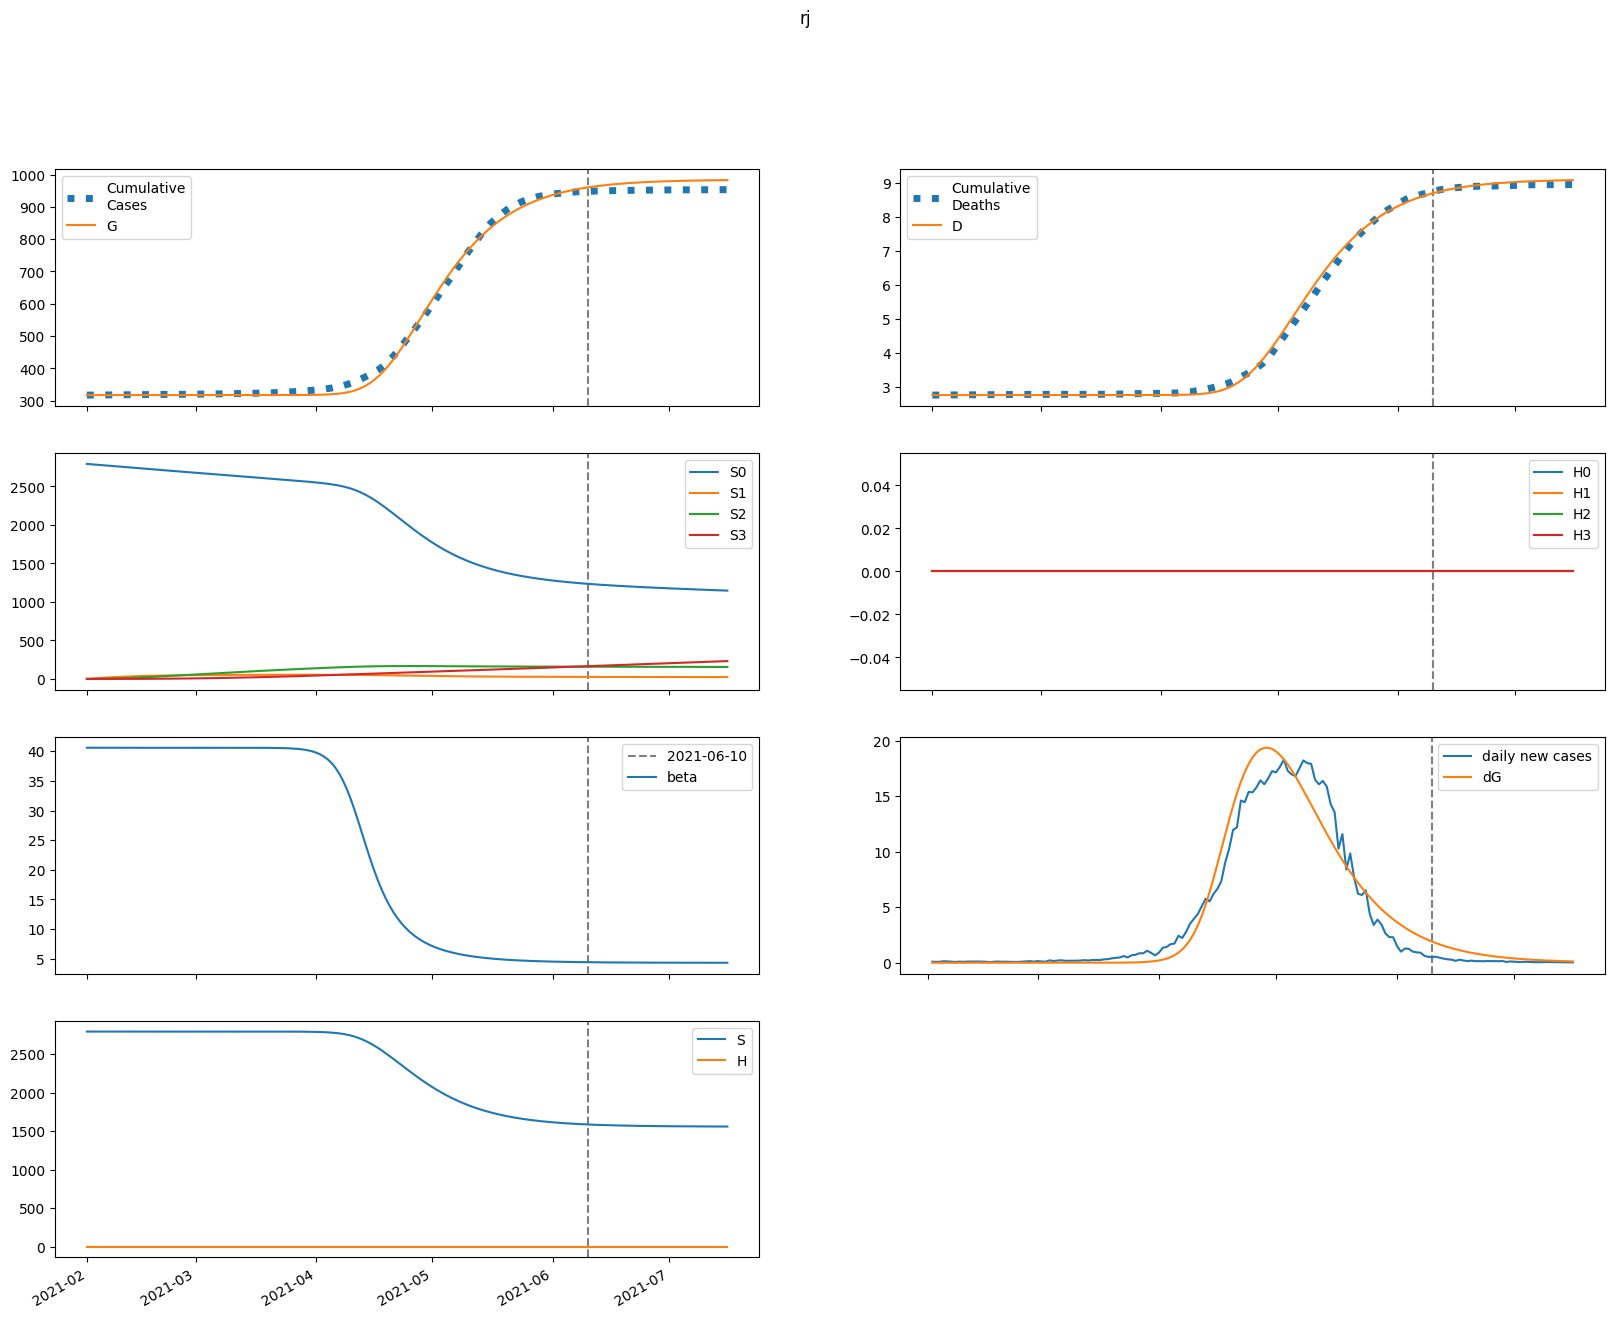

The table this chart was drawn from, first rows:
series, 2021-02-01, 2021-02-02, 2021-02-03, 2021-02-04, 2021-02-05, 2021-02-06, 2021-02-07, 2021-02-08, 2021-02-09, 2021-02-10, 2021-02-11, 2021-02-12, 2021-02-13, 2021-02-14, 2021-02-15, 2021-02-16, 2021-02-17, 2021-02-18, 2021-02-19, 2021-02-20, 2021-02-21, 2021-02-22, 2021-02-23
S, 2792187, 2792187, 2792187, 2792187, 2792187, 2792187, 2792187, 2792187, 2792187, 2792187, 2792187, 2792187, 2792187, 2792187, 2792187, 2792187, 2792187, 2792187, 2792187, 2792187, 2792187, 2792187, 2792187
E, 5.065939397072983e-05, 4.0525347574553044e-05, 4.917147737091261e-05, 6.605896900216015e-05, 9.035476008429159e-05, 0.0001239, 0.0001701, 0.0002334, 0.0003204, 0.0004396, 0.0006031, 0.0008274, 0.001135, 0.001557, 0.002135, 0.002927, 0.004013, 0.005501, 0.007539, 0.01033, 0.01416, 0.01939, 0.02656
I, 0.0, 5.472539894409362e-06, 8.684572628965863e-06, 1.2146383682327582e-05, 1.6695047755995222e-05, 2.2899332666817604e-05, 3.1410861999661773e-05, 4.3095099606134016e-05, 5.9132938006835964e-05, 8.114257708205375e-05, 0.0001113, 0.0001528, 0.0002096, 0.0002876, 0.0003945, 0.000541, 0.000742, 0.001017, 0.001395, 0.001912, 0.002621, 0.003592, 0.004922
A, 0.0, 4.661506501767423e-06, 7.482149279789288e-06, 1.0548736099081425e-05, 1.4571683461611968e-05, 2.0046317196045906e-05, 2.7545221627917724e-05, 3.7829791416739794e-05, 5.193877357370388e-05, 7.129527234460217e-05, 9.785015621466114e-05, 0.0001343, 0.0001842, 0.0002528, 0.0003467, 0.0004756, 0.0006523, 0.0008944, 0.001226, 0.001681, 0.002304, 0.003158, 0.004327
IH, 0.0, 0.0, 2.7421525896392856e-07, 5.824764190965348e-07, 9.215435245830621e-07, 1.3316197179178751e-06, 1.8628025093148905e-06, 2.5746565679445364e-06, 3.5425475212913817e-06, 4.866134946666807e-06, 6.680042022018615e-06, 9.167761567338071e-06, 1.2580280842894467e-05, 1.7261354108915177e-05, 2.368198272183587e-05, 3.2487555798750776e-05, 4.456234651831434e-05, 6.111776879089969e-05, 8.381314179356308e-05, 0.0001149, 0.0001576, 0.000216, 0.000296
IN, 0.0, 0.0, 8.91549764279162e-07, 2.293846856945942e-06, 4.240402122125259e-06, 6.900625861069708e-06, 1.0534206242874278e-05, 1.550333826016479e-05, 2.230611986168219e-05, 3.1626028623779486e-05, 4.440055841868211e-05, 6.19154672094952e-05, 8.593396499399056e-05, 0.0001189, 0.000164, 0.000226, 0.000311, 0.0004275, 0.0005872, 0.0008062, 0.001106, 0.001518, 0.002082
D, 2766, 2766, 2766, 2766, 2766, 2766, 2766, 2766, 2766, 2766, 2766, 2766, 2766, 2766, 2766, 2766, 2766, 2766, 2766, 2766, 2766, 2766, 2766
R, 0.0, 0.0, 9.083629679669698e-07, 2.500678629422832e-06, 4.847173255546279e-06, 8.155540583162302e-06, 1.2750231248598553e-05, 1.9093170980482788e-05, 2.782619853635928e-05, 3.983403962905331e-05, 5.633259955698583e-05, 7.899090403573734e-05, 0.0001101, 0.0001528, 0.0002114, 0.0002918, 0.0004021, 0.0005533, 0.0007608, 0.001045, 0.001435, 0.00197, 0.002702
G, 317491, 317491, 317491, 317491, 317491, 317491, 317491, 317491, 317491, 317491, 317491, 317491, 317491, 317491, 317491, 317491, 317491, 317491, 317491, 317491, 317491, 317491, 317491
H, 0.0, 0.0, 0.0, 0.0, 0.0, 0.0, 0.0, 0.0, 0.0, 0.0, 0.0, 0.0, 0.0, 0.0, 0.0, 0.0, 0.0, 0.0, 0.0, 0.0, 0.0, 0.0, 0.0
S0, 2792187, 2787999, 2783817, 2779641, 2775472, 2771309, 2767152, 2763001, 2758856, 2754718, 2750586, 2746460, 2742340, 2738227, 2734120, 2730018, 2725923, 2721835, 2717752, 2713675, 2709605, 2705540, 2701482
E0, 5.065939397072983e-05, 4.0525347574553044e-05, 4.914634797096239e-05, 6.596061069122114e-05, 9.011515468633556e-05, 0.0001235, 0.0001692, 0.000232, 0.0003179, 0.0004358, 0.0005972, 0.0008184, 0.001121, 0.001537, 0.002105, 0.002884, 0.00395, 0.00541, 0.007409, 0.01014, 0.01389, 0.01901, 0.02602
I0, 0.0, 5.472539894409362e-06, 8.684572628965863e-06, 1.2143669049700321e-05, 1.6682286125858724e-05, 2.286340587829157e-05, 3.133068180970055e-05, 4.293810832770159e-05, 5.884990110623975e-05, 8.066001903309951e-05, 0.0001106, 0.0001515, 0.0002077, 0.0002846, 0.0003899, 0.0005343, 0.000732, 0.001003, 0.001374, 0.001881, 0.002576, 0.003528, 0.00483
A0, 0.0, 4.661506501767423e-06, 7.482149279789288e-06, 1.0546423776487887e-05, 1.456077112911948e-05, 2.0015483611461367e-05, 2.747618244379476e-05, 3.769422910951708e-05, 5.169377575014317e-05, 7.08767066000333e-05, 9.716313797826371e-05, 0.0001332, 0.0001825, 0.0002502, 0.0003428, 0.0004697, 0.0006436, 0.0008816, 0.001208, 0.001654, 0.002265, 0.003102, 0.004247
IH0, 0.0, 0.0, 2.7421525896392856e-07, 5.824764190965348e-07, 9.214075011454557e-07, 1.3309071899406157e-06, 1.8606195228476762e-06, 2.569466192967729e-06, 3.531892702317662e-06, 4.846228682312638e-06, 6.645168180391758e-06, 9.109407759813098e-06, 1.2485892459048313e-05, 1.71125529197047e-05, 2.345202939856885e-05, 3.213774606893171e-05, 4.403690539725073e-05, 6.0336632348550854e-05, 8.266177172886683e-05, 0.0001132, 0.0001551, 0.0002124, 0.0002909
IN0, 0.0, 0.0, 8.91549764279162e-07, 2.293846856945942e-06, 4.239959872251227e-06, 6.898110789645067e-06, 1.0525873581487556e-05, 1.5482060337667024e-05, 2.2259565144128996e-05, 3.153401800265885e-05, 4.423122637084269e-05, 6.161970423439258e-05, 8.543740178592689e-05, 0.0001181, 0.0001628, 0.000224, 0.0003079, 0.0004228, 0.0005802, 0.0007959, 0.001091, 0.001496, 0.002049
D0, 2766, 2766, 2766, 2766, 2766, 2766, 2766, 2766, 2766, 2766, 2766, 2766, 2766, 2766, 2766, 2766, 2766, 2766, 2766, 2766, 2766, 2766, 2766
R0, 0.0, 0.0, 9.083629679669698e-07, 2.500678629422832e-06, 4.846722665546422e-06, 8.15289694150338e-06, 1.2741227448056092e-05, 1.906962730026566e-05, 2.777363443255827e-05, 3.9728347932104355e-05, 5.613521049816623e-05, 7.864177173165477e-05, 0.0001095, 0.0001518, 0.0002098, 0.0002893, 0.0003983, 0.0005476, 0.0007521, 0.001032, 0.001416, 0.001942, 0.002661
G0, 317491, 317491, 317491, 317491, 317491, 317491, 317491, 317491, 317491, 317491, 317491, 317491, 317491, 317491, 317491, 317491, 317491, 317491, 317491, 317491, 317491, 317491, 317491
H0, 0.0, 0.0, 0.0, 0.0, 0.0, 0.0, 0.0, 0.0, 0.0, 0.0, 0.0, 0.0, 0.0, 0.0, 0.0, 0.0, 0.0, 0.0, 0.0, 0.0, 0.0, 0.0, 0.0
S1, 0.0, 4188, 8071, 11670, 15006, 18098, 20962, 23615, 26073, 28349, 30456, 32407, 34211, 35881, 37426, 38854, 40173, 41393, 42519, 43558, 44518, 45402, 46217
E1, 0.0, 0.0, 2.5129399950221993e-08, 9.735609522774243e-08, 2.3469266918893455e-07, 4.655341182346069e-07, 8.325601752287664e-07, 1.3976922149923896e-06, 2.2495521840632647e-06, 3.5141240245635974e-06, 5.369690164583126e-06, 8.06762781836116e-06, 1.1961290010192515e-05, 1.754604846500351e-05, 2.5514737023564446e-05, 3.6834325813661925e-05, 5.285183876908053e-05, 7.544051860631297e-05, 0.0001072, 0.0001517, 0.0002141, 0.000301, 0.0004223
I1, 0.0, 0.0, 0.0, 2.714632627259936e-09, 1.2653364619821676e-08, 3.5310882587104105e-08, 7.80787928816409e-08, 1.5138466342336596e-07, 2.7012390135762425e-07, 4.555923704912255e-07, 7.381590336473563e-07, 1.1609827982399897e-06, 1.7851841407870341e-06, 2.6970349738103703e-06, 4.017942601058224e-06, 5.918296221587239e-06, 8.636646656397543e-06, 1.25062422567188e-05, 1.799170175236664e-05, 2.5739643935902734e-05, 3.664851818509796e-05, 5.1964830474036795e-05, 7.341563003510296e-05
A1, 0.0, 0.0, 0.0, 2.3123225935382455e-09, 1.0820111984343462e-08, 3.030728187114633e-08, 6.723834190594294e-08, 1.307453421538643e-07, 2.3387861465600524e-07, 3.95300135188239e-07, 6.416279368757853e-07, 1.0106980858487936e-06, 1.5561046184323204e-06, 2.3535123393047256e-06, 3.50942408995041e-06, 5.173341302154615e-06, 7.554610187668002e-06, 1.0945731373247573e-05, 1.5754576919125637e-05, 2.2548872129837937e-05, 3.211755150331954e-05, 4.555531305589895e-05, 6.437904310759821e-05
IH1, 0.0, 0.0, 0.0, 0.0, 1.3602343760645235e-10, 7.071030635512979e-10, 2.1492105855455296e-09, 5.066934116030769e-09, 1.0307570499762133e-08, 1.907267708364477e-08, 3.307483830832177e-08, 5.475580345448801e-08, 8.758991668079427e-08, 1.365062632154436e-07, 2.0847572144994333e-07, 3.133266107424014e-07, 4.6487668832472217e-07, 6.82502330070283e-07, 9.933111755252018e-07, 1.4351469033957556e-06, 2.0607403872195557e-06, 2.9434388166582245e-06, 4.185105147154549e-06
IN1, 0.0, 0.0, 0.0, 0.0, 4.4224987403208826e-10, 2.497433527478344e-09, 8.21493219272574e-09, 2.0819503016846507e-08, 4.5189351302442244e-08, 8.856075277567296e-08, 1.6153761765949338e-07, 2.795222688424274e-07, 4.6473162628710513e-07, 7.490275694573433e-07, 1.1778788286043022e-06, 1.8158936892865419e-06, 2.754530684406096e-06, 4.1228255032189085e-06, 6.102290127857758e-06, 8.947576976436278e-06, 1.3015100748470186e-05, 1.8802634155867786e-05, 2.700402341814799e-05
D1, 0.0, 0.0, 0.0, 0.0, 0.0, 2.543538747634814e-12, 1.5765848611010105e-11, 5.595451386867045e-11, 1.5070247409244346e-10, 3.4344649983877465e-10, 7.000916048076247e-10, 1.3185668785495823e-09, 2.34246033540602e-09, 3.98032768312211e-09, 6.532894916335805e-09, 1.0431238354642644e-08, 1.629021669772919e-08, 2.498307059432851e-08, 3.7745364743277905e-08, 5.63195568668211e-08, 8.315575378677061e-08, 1.2169009107409906e-07, 1.7673024307439978e-07
R1, 0.0, 0.0, 0.0, 0.0, 4.505899998567199e-10, 2.6256711392072477e-09, 8.880615122179293e-09, 2.3052919744040678e-08, 5.107342379671704e-08, 1.0186087216140417e-07, 1.8860590251511806e-07, 3.3059568728152017e-07, 5.557912074245488e-07, 9.04452295330363e-07, 1.4342200819473268e-06, 2.2272242789782915e-06, 3.4000001286636796e-06, 5.117299193958375e-06, 7.611290040316099e-06, 1.1208211193340184e-05, 1.6365316938262578e-05, 2.3722025108253964e-05, 3.417064244648973e-05
G1, 0.0, 0.0, 0.0, 2.714632627259936e-09, 1.3231637931460216e-08, 3.858458620802168e-08, 8.887445023046861e-08, 1.7881273050418016e-07, 3.2980005599549304e-07, 5.728105444145785e-07, 9.524278751990356e-07, 1.5324948942257021e-06, 2.404009763012676e-06, 3.6961420140853917e-06, 5.5915742861226665e-06, 8.347833398450307e-06, 1.232690424196268e-05, 1.8036285533096937e-05, 2.6185835209244235e-05, 3.776638474077923e-05, 5.4158339459037904e-05, 7.728154972920865e-05, 0.0001098
H1, 0.0, 0.0, 0.0, 0.0, 0.0, 0.0, 0.0, 0.0, 0.0, 0.0, 0.0, 0.0, 0.0, 0.0, 0.0, 0.0, 0.0, 0.0, 0.0, 0.0, 0.0, 0.0, 0.0
S2, 0.0, 0.0, 299.2, 872.1, 1695, 2747, 4007, 5457, 7078, 8856, 10776, 12823, 14985, 17251, 19608, 22048, 24561, 27138, 29771, 32454, 35179, 37940, 40731
E2, 0.0, 0.0, 0.0, 1.0022157112721568e-09, 4.903157831737398e-09, 1.4906463810596978e-08, 3.637072296835442e-08, 7.804792025678369e-08, 1.5393742183439604e-07, 2.860618765688875e-07, 5.085976219563942e-07, 8.739834638143117e-07, 1.4619078106801862e-06, 2.392468692448786e-06, 3.845363428986364e-06, 6.0877643437320985e-06, 9.514672030473095e-06, 1.4707146105819666e-05, 2.2516088547138716e-05, 3.4182467770612e-05, 5.1509402179969514e-05, 7.710790094002825e-05, 0.0001147
I2, 0.0, 0.0, 0.0, 0.0, 1.0826551667613084e-10, 6.14872027516969e-10, 2.09417954702828e-09, 5.577065276719096e-09, 1.2820251438112528e-08, 2.6718539611535803e-08, 5.192910055653976e-08, 9.580896919138984e-08, 1.6981274163235467e-07, 2.915633792767538e-07, 4.87903514772867e-07, 7.993697524896708e-07, 1.2867251561104354e-06, 2.0404593887875922e-06, 3.19455557019384e-06, 4.946375298602808e-06, 7.5852950946621886e-06, 1.1533832211269162e-05, 1.7406556221631426e-05
A2, 0.0, 0.0, 0.0, 0.0, 9.22205081444111e-11, 5.254220282115741e-10, 1.7946783368553888e-09, 4.791670126869094e-09, 1.1039649144024849e-08, 2.3053213609884143e-08, 4.488340521234284e-08, 8.293665196226829e-08, 1.4719623730879783e-07, 2.530327138512366e-07, 4.238724718755495e-07, 6.951120666971233e-07, 1.1198348109718137e-06, 1.7771265765329554e-06, 2.784129337537657e-06, 4.313455363858177e-06, 6.618270617279793e-06, 1.0068324827273238e-05, 1.520157281443813e-05
IH2, 0.0, 0.0, 0.0, 0.0, 0.0, 5.424913708265055e-12, 3.3724074958983675e-11, 1.230513766454965e-10, 3.455585717957645e-10, 8.280320594207518e-10, 1.7836354329002373e-09, 3.5602438481514367e-09, 6.713385794659704e-09, 1.2115464056805082e-08, 2.111819433227284e-08, 3.579276399615779e-08, 5.9283046462900194e-08, 9.632268201044186e-08, 1.539888927737907e-07, 2.4279727084303143e-07, 3.782863102571691e-07, 5.833035516084436e-07, 8.91294458648082e-07
IN2, 0.0, 0.0, 0.0, 0.0, 0.0, 1.7637897161932655e-11, 1.1756075603395416e-10, 4.5707757893288434e-10, 1.359229170954649e-09, 3.4287077015878405e-09, 7.733304850087611e-09, 1.6084513835424826e-08, 3.146691647418621e-08, 5.868923632615471e-08, 1.0536359930369149e-07, 1.8336812381439923e-07, 3.110178693589608e-07, 5.162694898341146e-07, 8.414285273049864e-07, 1.3500333234395195e-06, 2.136881674926469e-06, 3.342581767596932e-06, 5.1745984598797775e-06
D2, 0.0, 0.0, 0.0, 0.0, 0.0, 0.0, 1.0144191664578909e-13, 7.320574406740318e-13, 3.033028140688007e-12, 9.494720569627038e-12, 2.4978314165563547e-11, 5.833099157959874e-11, 1.2490494631967581e-10, 2.5044034813728214e-10, 4.769906604681537e-10, 8.718854411722541e-10, 1.5411839364255243e-09, 2.6497335247140424e-09, 4.450897193864277e-09, 7.330376806846355e-09, 1.1870508103895271e-08, 1.894418529343038e-08, 2.9851534874181616e-08
R2, 0.0, 0.0, 0.0, 0.0, 0.0, 1.797051971368438e-11, 1.2301380584627165e-10, 4.893623614971725e-10, 1.4841609721745227e-09, 3.8079656266656145e-09, 8.716144224550087e-09, 1.8363144906435894e-08, 3.633175713717533e-08, 6.843882333213876e-08, 1.239513931142366e-07, 2.1740879190837245e-07, 3.713346680572451e-07, 6.202503818133853e-07, 1.0165835345124294e-06, 1.6393262484045366e-06, 2.6066698221018714e-06, 4.094371892262827e-06, 6.3623644082582696e-06
G2, 0.0, 0.0, 0.0, 0.0, 1.0826551667613084e-10, 6.379348383871668e-10, 2.248222911221097e-09, 6.177212518712901e-09, 1.4608429787670213e-08, 3.1237698639918954e-08, 6.21398652291473e-08, 1.1708171427626096e-07, 2.1149479342879462e-07, 3.694190832558391e-07, 6.278682935467525e-07, 1.0432681458582407e-06, 1.7009059624117886e-06, 2.7287394635205817e-06, 4.317496009710388e-06, 6.7498226362678425e-06, 1.044242343350832e-05, 1.6006786452338144e-05, 2.4336457042402458e-05
H2, 0.0, 0.0, 0.0, 0.0, 0.0, 0.0, 0.0, 0.0, 0.0, 0.0, 0.0, 0.0, 0.0, 0.0, 0.0, 0.0, 0.0, 0.0, 0.0, 0.0, 0.0, 0.0, 0.0
S3, 0.0, 0.0, 0.0, 3.561, 13.94, 34.13, 66.83, 114.5, 179.5, 263.8, 369.2, 497.5, 650.1, 828.5, 1034, 1267, 1530, 1822, 2145, 2500, 2886, 3305, 3756
E3, 0.0, 0.0, 0.0, 0.0, 9.570935362215788e-12, 5.928069377664984e-11, 2.209620723742357e-10, 6.432958054574369e-10, 1.612093422115832e-09, 3.6502856854176244e-09, 7.680980416238619e-09, 1.528962017898172e-08, 2.9140422724938558e-08, 5.363109072808734e-08, 9.59128864279799e-08, 1.6746740819848811e-07, 2.8652676233479445e-07, 4.817648511612548e-07, 7.978953711579349e-07, 1.304117556902136e-06, 2.1067982040432712e-06, 3.368432332092225e-06, 5.3358776870325405e-06
I3, 0.0, 0.0, 0.0, 0.0, 0.0, 1.033911412892187e-12, 7.217532562347411e-12, 2.954973234438986e-11, 9.274780048188496e-11, 2.4713885148966334e-10, 5.888194791453981e-10, 1.2931354953866513e-09, 2.6693496758383124e-09, 5.248650599239387e-09, 9.924139550232693e-09, 1.817119204360996e-08, 3.239121087332653e-08, 5.644359446891086e-08, 9.646314059460498e-08, 1.621080562810662e-07, 2.6845447694042784e-07, 4.388574037026849e-07, 7.092504491170496e-07
A3, 0.0, 0.0, 0.0, 0.0, 0.0, 8.80685178443754e-13, 6.1638801643911666e-12, 2.5294941979922834e-11, 7.95597606855627e-11, 2.1239577075002843e-10, 5.068943092999311e-10, 1.1148964137183153e-09, 2.304541741670486e-09, 4.53687133056743e-09, 8.587747365710319e-09, 1.5739878918729106e-08, 2.8082518311752735e-08, 4.8975453287650704e-08, 8.37622433717744e-08, 1.4085958055826667e-07, 2.3341152093640996e-07, 3.817883219655142e-07, 6.173430408405659e-07
IH3, 0.0, 0.0, 0.0, 0.0, 0.0, 0.0, 5.180670973666631e-14, 3.894841309262625e-13, 1.6899021620860267e-12, 5.5552111026205675e-12, 1.5367885634291944e-11, 3.77602223345412e-11, 8.508137069996535e-11, 1.794619382277924e-10, 3.5940748480213666e-10, 6.90355080509221e-10, 1.2813862759808665e-09, 2.3114302681125086e-09, 4.069996397255311e-09, 7.020014558931071e-09, 1.1894129054994375e-08, 1.984135929649903e-08, 3.2649243441995164e-08
IN3, 0.0, 0.0, 0.0, 0.0, 0.0, 0.0, 1.6843796376728843e-13, 1.341901989083943e-12, 6.1370797959985116e-12, 2.116064337406415e-11, 6.112532984975922e-11, 1.5619242477438486e-10, 3.646653023858295e-10, 7.94410593137035e-10, 1.6383159724908015e-09, 3.2320551287101737e-09, 6.146940357158145e-09, 1.1337471556281475e-08, 2.0373475349819706e-08, 3.5802146179141214e-08, 6.17083143760505e-08, 1.045754790120555e-07, 1.7460081903519781e-07
D3, 0.0, 0.0, 0.0, 0.0, 0.0, 0.0, 0.0, 9.687475623423728e-16, 8.25181580434677e-15, 3.9851749643790946e-14, 1.437301322184736e-13, 4.310983480779718e-13, 1.137186874564786e-12, 2.7281462480762946e-12, 6.083953171061916e-12, 1.280461013923165e-11, 2.5713744975112763e-11, 4.967473067725772e-11, 9.289678529412478e-11, 1.6900273968930997e-10, 3.002718750221661e-10, 5.22683384781806e-10, 8.937022846452482e-10
R3, 0.0, 0.0, 0.0, 0.0, 0.0, 0.0, 1.7161443456796073e-13, 1.3981115900680724e-12, 6.519032119143154e-12, 2.2859160885337102e-11, 6.70120799239942e-11, 1.734718946240034e-10, 4.096905161238975e-10, 9.016745845978241e-10, 1.8766157655088043e-09, 3.732705493454944e-09, 7.151868907058443e-09, 1.3279626464143681e-08, 2.400908214848587e-08, 4.2425248718000816e-08, 7.34946475026801e-08, 1.2512789931028417e-07, 2.098064860476625e-07
G3, 0.0, 0.0, 0.0, 0.0, 0.0, 1.033911412892187e-12, 7.437777235851365e-12, 3.130746183804071e-11, 1.0080023866253437e-10, 2.7494850366430584e-10, 6.692748560676009e-10, 1.4990216899979415e-09, 3.150700674712776e-09, 6.298628697584897e-09, 1.2092189586997125e-08, 2.2453290583750963e-08, 4.054415193335744e-08, 7.149653834759473e-08, 1.235397461527941e-07, 2.097333206900115e-07, 3.5061213501752114e-07, 5.782014588803051e-07, 9.420802753075971e-07
H3, 0.0, 0.0, 0.0, 0.0, 0.0, 0.0, 0.0, 0.0, 0.0, 0.0, 0.0, 0.0, 0.0, 0.0, 0.0, 0.0, 0.0, 0.0, 0.0, 0.0, 0.0, 0.0, 0.0
beta, 40.58, 40.58, 40.58, 40.58, 40.58, 40.58, 40.58, 40.58, 40.58, 40.58, 40.58, 40.58, 40.58, 40.58, 40.58, 40.58, 40.58, 40.58, 40.58, 40.58, 40.58, 40.58, 40.58
